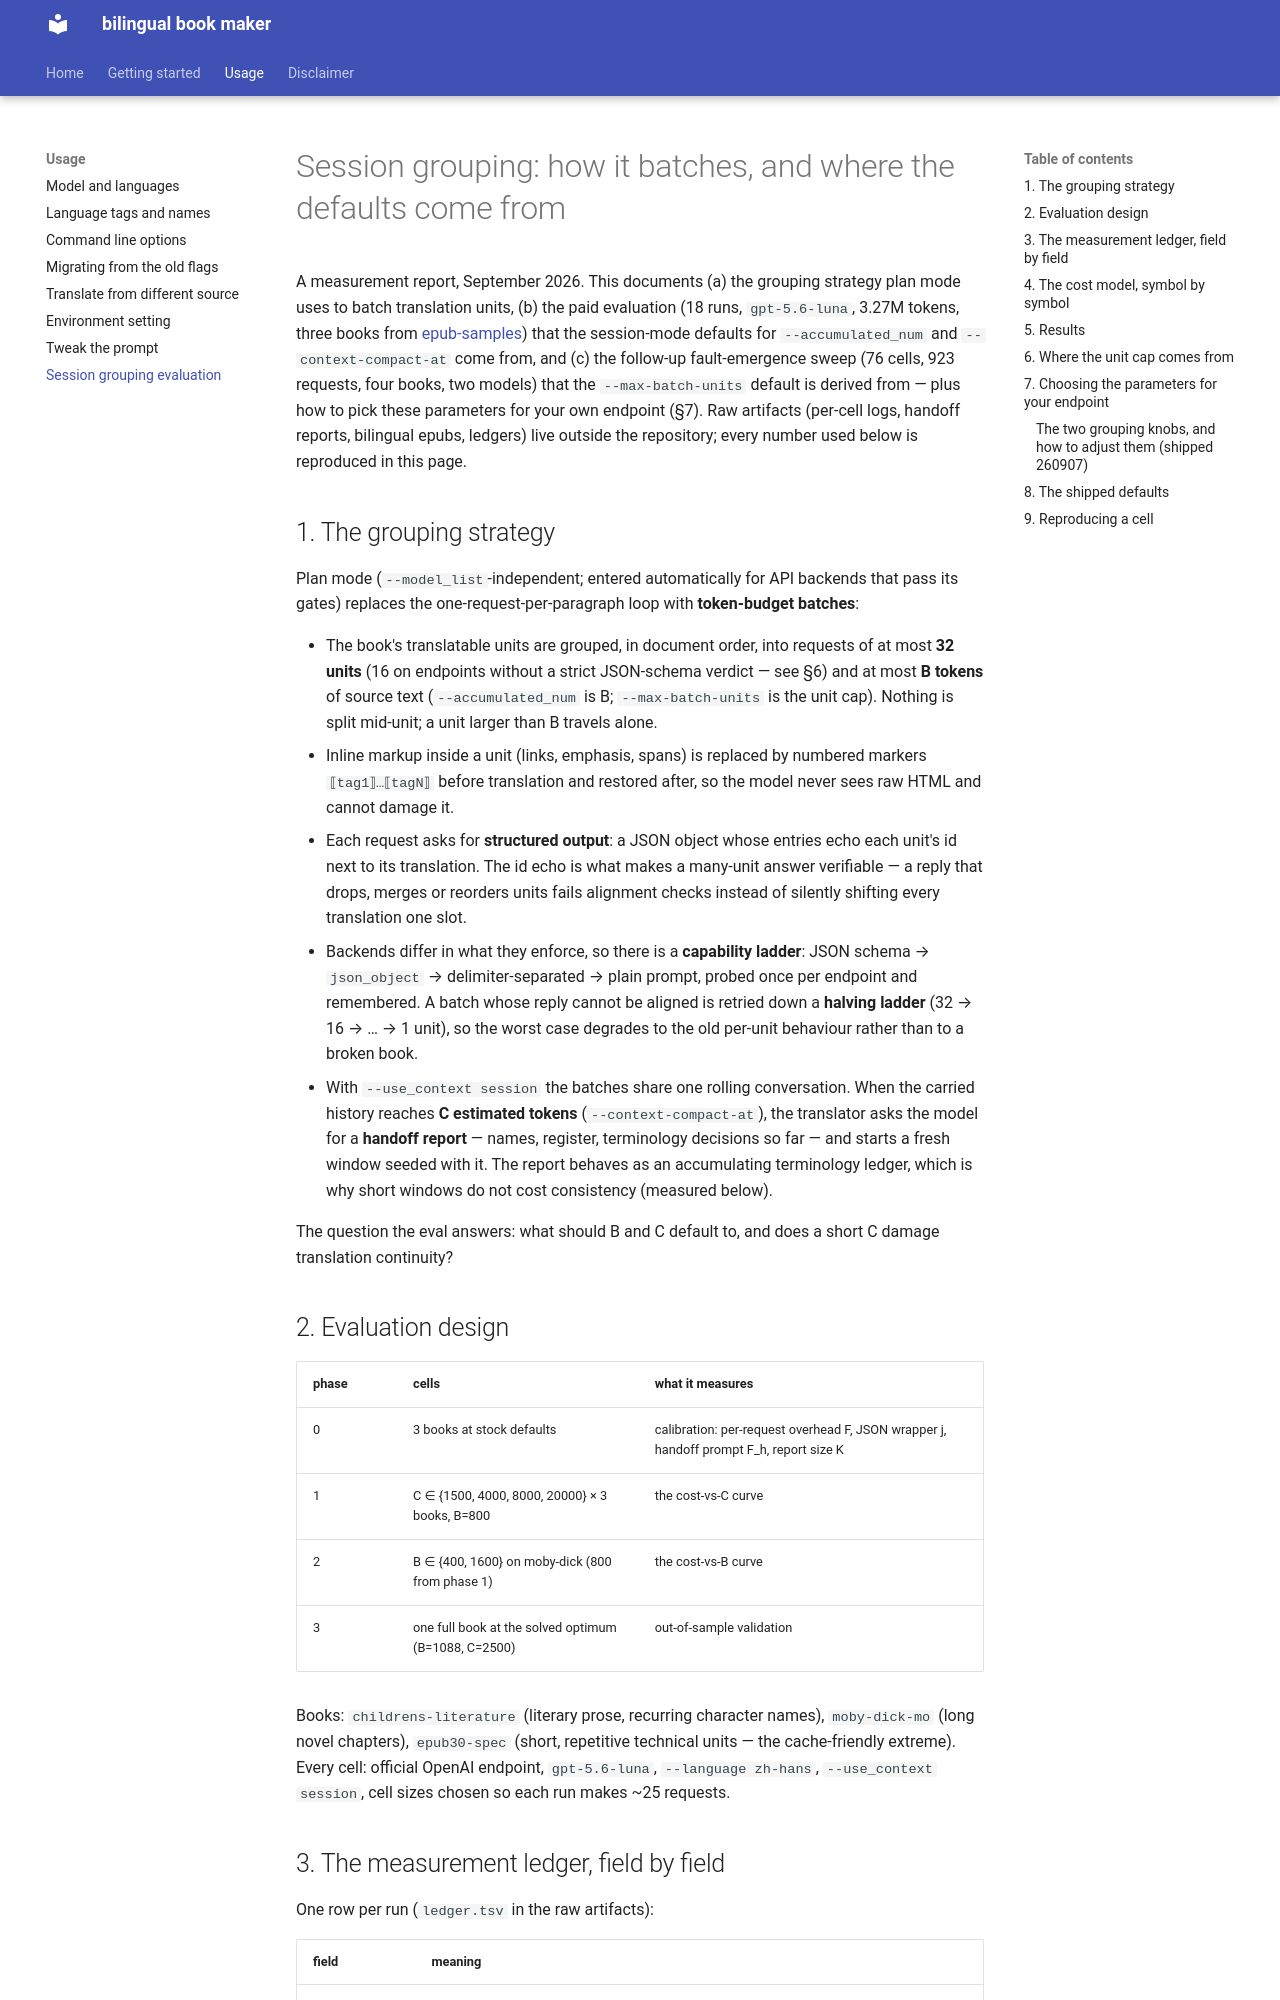

repository: ydfsyrl/bilingual_book_maker · page: session_grouping_eval/index.html · generator: mkdocs

# Session grouping: how it batches, and where the defaults come from

A measurement report, September 2026. This documents (a) the grouping
strategy plan mode uses to batch translation units, (b) the paid
evaluation (18 runs, `gpt-5.6-luna`, 3.27M tokens, three books from
[epub-samples](https://github.com/IDPF/epub-samples)) that the session-mode
defaults for `--accumulated_num` and `--context-compact-at` come
from, and (c) the follow-up fault-emergence sweep (76 cells, 923
requests, four books, two models) that the `--max-batch-units` default is
derived from — plus how to pick these parameters for your own endpoint
(§7). Raw artifacts (per-cell logs, handoff reports, bilingual epubs,
ledgers) live outside the repository; every number used below is
reproduced in this page.

## 1. The grouping strategy

Plan mode (`--model_list`-independent; entered automatically for API
backends that pass its gates) replaces the one-request-per-paragraph loop
with **token-budget batches**:

- The book's translatable units are grouped, in document order, into
  requests of at most **32 units** (16 on endpoints without a strict
  JSON-schema verdict — see §6) and at most **B tokens** of source text
  (`--accumulated_num` is B; `--max-batch-units` is the unit cap). Nothing is
  split mid-unit; a unit larger than B travels alone.
- Inline markup inside a unit (links, emphasis, spans) is replaced by
  numbered markers `⟦tag1⟧…⟦tagN⟧` before translation and restored after,
  so the model never sees raw HTML and cannot damage it.
- Each request asks for **structured output**: a JSON object whose entries
  echo each unit's id next to its translation. The id echo is what makes a
  many-unit answer verifiable — a reply that drops, merges or reorders units
  fails alignment checks instead of silently shifting every translation
  one slot.
- Backends differ in what they enforce, so there is a **capability
  ladder**: JSON schema → `json_object` → delimiter-separated → plain
  prompt, probed once per endpoint and remembered. A batch whose reply
  cannot be aligned is retried down a **halving ladder** (32 → 16 → …
  → 1 unit), so the worst case degrades to the old per-unit behaviour
  rather than to a broken book.
- With `--use_context session` the batches share one rolling
  conversation. When the carried history reaches **C estimated tokens**
  (`--context-compact-at`), the translator asks the model for a **handoff
  report** — names, register, terminology decisions so far — and starts a
  fresh window seeded with it. The report behaves as an accumulating
  terminology ledger, which is why short windows do not cost consistency
  (measured below).

The question the eval answers: what should B and C default to, and does a
short C damage translation continuity?

## 2. Evaluation design

| phase | cells | what it measures |
|---|---|---|
| 0 | 3 books at stock defaults | calibration: per-request overhead F, JSON wrapper j, handoff prompt F_h, report size K |
| 1 | C ∈ {1500, 4000, 8000, 20000} × 3 books, B=800 | the cost-vs-C curve |
| 2 | B ∈ {400, 1600} on moby-dick (800 from phase 1) | the cost-vs-B curve |
| 3 | one full book at the solved optimum (B=1088, C=2500) | out-of-sample validation |

Books: `childrens-literature` (literary prose, recurring character
names), `moby-dick-mo` (long novel chapters), `epub30-spec` (short,
repetitive technical units — the cache-friendly extreme). Every cell:
official OpenAI endpoint, `gpt-5.6-luna`, `--language zh-hans`,
`--use_context session`, cell sizes chosen so each run makes ~25
requests.
